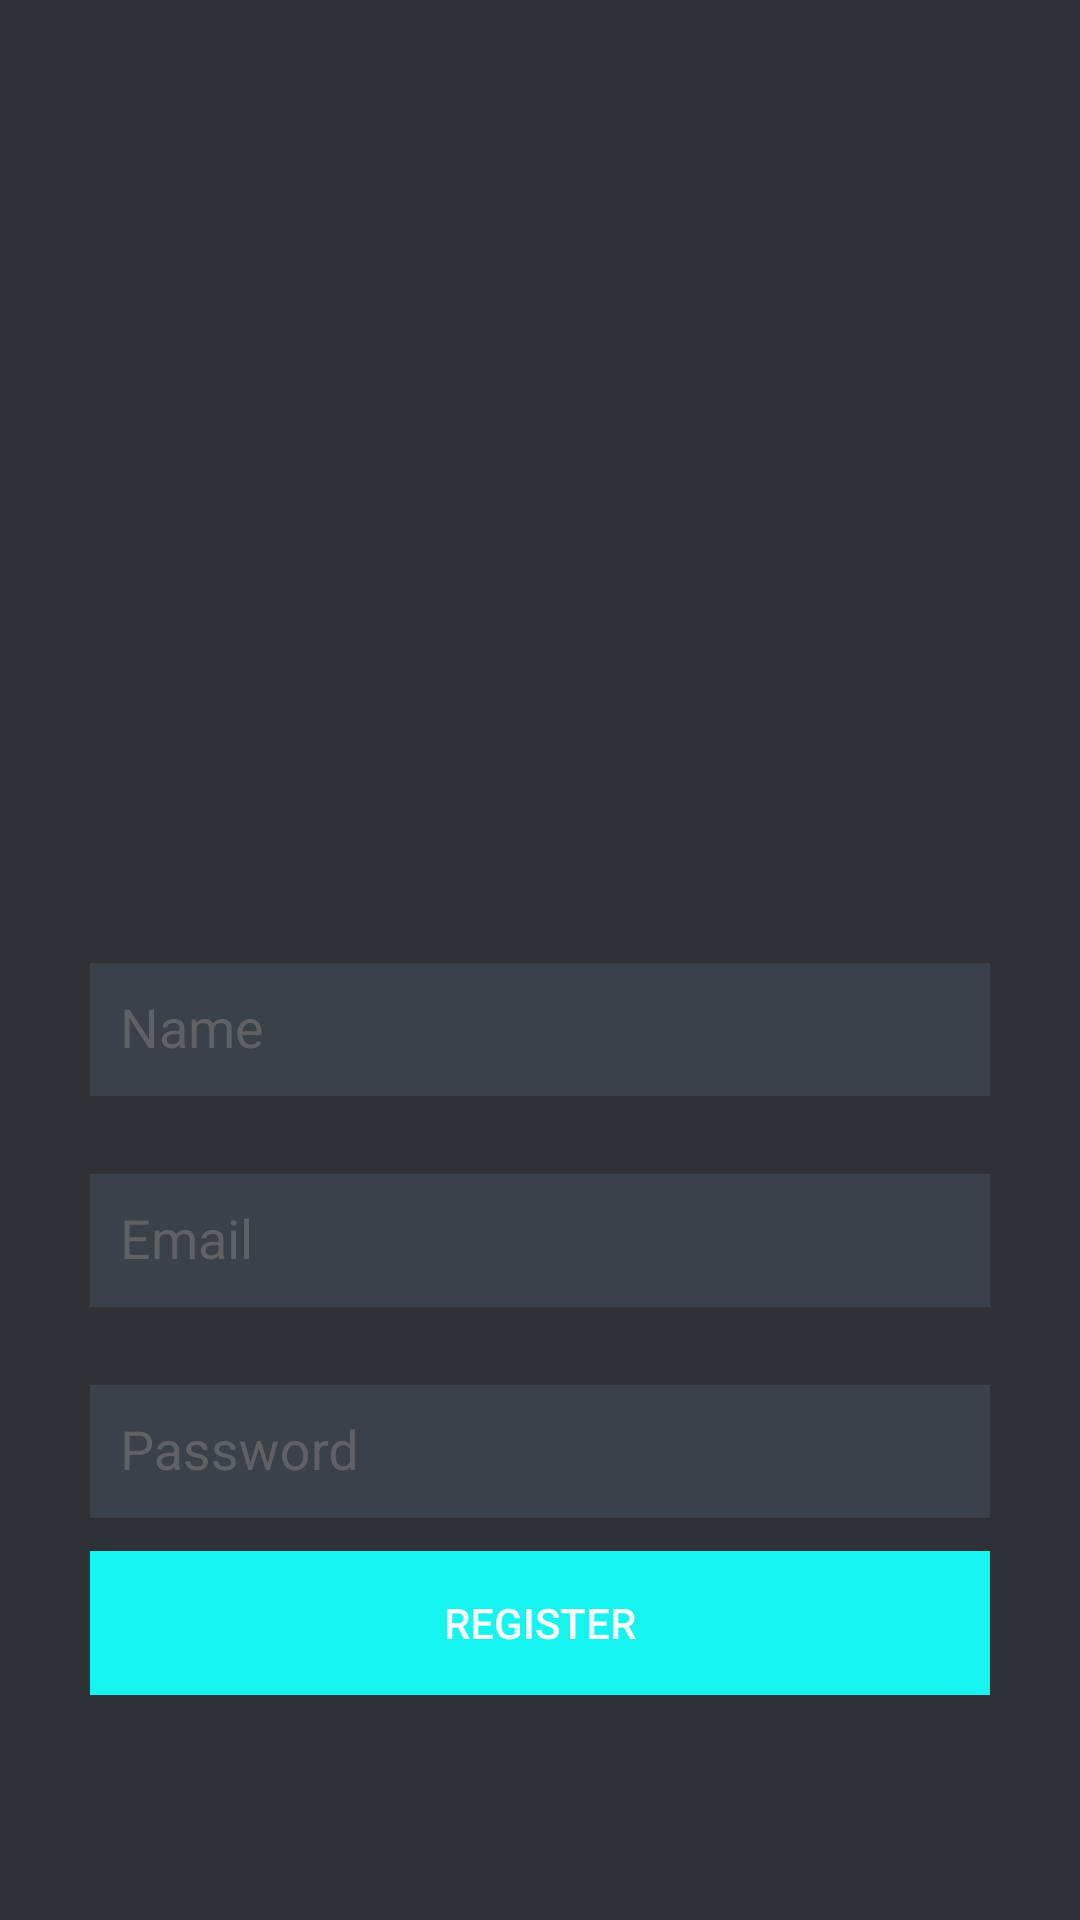

Layout XML and referenced resources for this Android screen:
<!-- AndroidManifest.xml: application theme AppTheme -->
<!-- res/layout/activity_registration.xml -->
<?xml version="1.0" encoding="utf-8"?>
<ScrollView xmlns:android="http://schemas.android.com/apk/res/android"
    android:layout_width="fill_parent"
    android:layout_height="fill_parent"
    android:background="@color/background_color"
    android:gravity="center"
    android:orientation="vertical"
    android:padding="10dp">

    <LinearLayout
        android:layout_width="fill_parent"
        android:layout_height="wrap_content"
        android:layout_gravity="center"
        android:orientation="vertical"
        android:paddingLeft="20dp"
        android:paddingRight="20dp">

        <ImageView
            android:layout_width="270dp"
            android:layout_height="230dp"
            android:layout_gravity="center"
            android:src="@drawable/gym" />

        <ProgressBar
            android:id="@+id/progress"
            android:layout_width="wrap_content"
            android:layout_height="wrap_content"
            android:layout_gravity="center"
            android:paddingBottom="5dp"
            android:paddingTop="5dp"
            android:visibility="gone" />

        <LinearLayout
            android:id="@+id/layoutWithoutImage"
            android:layout_width="match_parent"
            android:layout_height="match_parent"
            android:layout_gravity="center"
            android:orientation="vertical">

            <LinearLayout
                android:layout_width="0px"
                android:layout_height="0px"
                android:focusable="true"
                android:focusableInTouchMode="true" />

            <com.google.android.material.textfield.TextInputLayout
                android:id="@+id/layoutName"
                android:layout_width="match_parent"
                android:layout_height="wrap_content"
                android:layout_marginTop="5dp"
                android:hint="@string/hint_name"
                android:textColorHint="@color/hint_gray">

                <EditText
                    android:id="@+id/name"
                    android:layout_width="fill_parent"
                    android:layout_height="wrap_content"
                    android:layout_marginBottom="10dp"
                    android:background="@color/input_background"
                    android:inputType="textCapWords"
                    android:padding="10dp"
                    android:singleLine="true"
                    android:textColor="@color/white" />
            </com.google.android.material.textfield.TextInputLayout>

            <com.google.android.material.textfield.TextInputLayout
                android:id="@+id/layoutEmail"
                android:layout_width="match_parent"
                android:layout_height="wrap_content"
                android:layout_marginTop="5dp"
                android:hint="@string/hint_email"
                android:textColorHint="@color/hint_gray">

                <EditText
                    android:id="@+id/email"
                    android:layout_width="fill_parent"
                    android:layout_height="wrap_content"
                    android:layout_marginBottom="10dp"
                    android:background="@color/input_background"
                    android:inputType="textEmailAddress"
                    android:padding="10dp"
                    android:singleLine="true"
                    android:textColor="@color/white"
                    android:textColorHint="@color/input_hint" />
            </com.google.android.material.textfield.TextInputLayout>

            <com.google.android.material.textfield.TextInputLayout
                android:id="@+id/layoutPassword"
                android:layout_width="match_parent"
                android:layout_height="wrap_content"
                android:layout_marginTop="5dp"
                android:hint="@string/hint_password"
                android:textColorHint="@color/hint_gray">

                <EditText
                    android:id="@+id/password"
                    android:layout_width="match_parent"
                    android:layout_height="wrap_content"
                    android:layout_marginBottom="10dp"
                    android:background="@color/input_background"
                    android:inputType="textPassword"
                    android:padding="10dp"
                    android:singleLine="true"
                    android:textColor="@color/white" />
            </com.google.android.material.textfield.TextInputLayout>

            <Button
                android:id="@+id/registrationBtn"
                android:layout_width="fill_parent"
                android:layout_height="wrap_content"
                android:layout_marginTop="1dp"
                android:background="@color/main_blue"
                android:text="@string/btn_register"
                android:textColor="@color/white" />
        </LinearLayout>
    </LinearLayout>
</ScrollView>
<!-- resources referenced by this layout -->
<resources>
  <color name="background_color">#2e3237</color>
  <color name="hint_gray">#5e6266</color>
  <color name="input_background">#3b4148</color>
  <color name="input_hint">#5e6266</color>
  <color name="main_blue">#15F4EE</color>
  <color name="white">#ffffff</color>
  <string name="btn_register">REGISTER</string>
  <string name="hint_email">Email</string>
  <string name="hint_name">Name</string>
  <string name="hint_password">Password</string>
  <style name="AppTheme" parent="Theme.AppCompat.Light.NoActionBar">
          <item name="colorPrimary">@color/main_blue</item>
      </style>
</resources>
